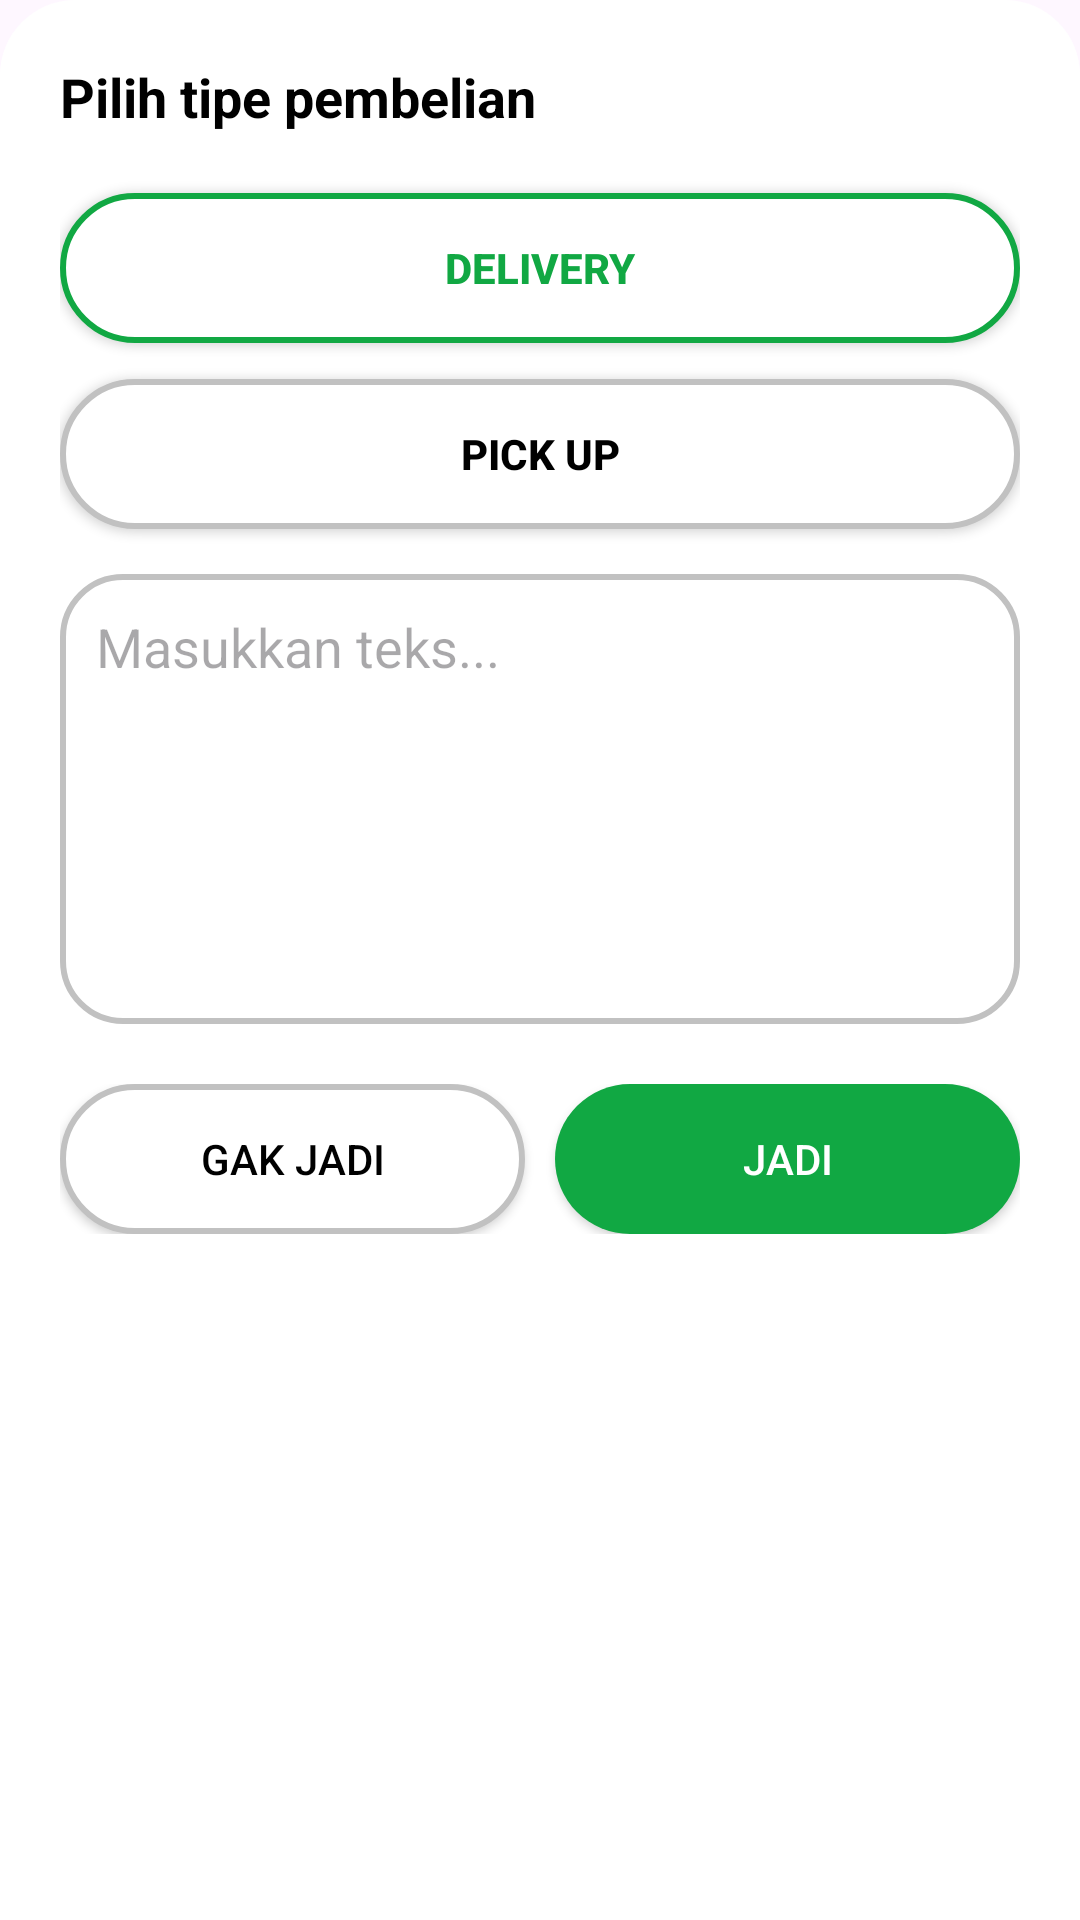

The Android layout XML behind this screen, and the referenced resources:
<!-- AndroidManifest.xml: application theme Theme.Makanku -->
<!-- res/layout/delevery_pickup.xml -->
<?xml version="1.0" encoding="utf-8"?>
<LinearLayout xmlns:android="http://schemas.android.com/apk/res/android"
    android:id="@+id/main"
    android:orientation="vertical"
    android:padding="20dp"
    android:background="@drawable/bg_bottomsheet_white"
    android:layout_width="match_parent"
    android:layout_height="wrap_content">

    <TextView
        android:id="@+id/txtTitle"
        android:text="Pilih tipe pembelian"
        android:textStyle="bold"
        android:textColor="#000000"
        android:textSize="18sp"
        android:layout_width="wrap_content"
        android:layout_height="wrap_content"/>

    <Button
        android:id="@+id/btnDelivery"
        android:layout_width="match_parent"
        android:layout_height="50dp"
        android:background="@drawable/btn_green_stroke"
        android:text="Delivery"
        android:textColor="#11A843"
        android:textStyle="bold"
        android:layout_marginTop="20dp"/>

    <Button
        android:id="@+id/btnPickUp"
        android:layout_width="match_parent"
        android:layout_height="50dp"
        android:layout_marginTop="12dp"
        android:background="@drawable/btn_white_stroke"
        android:text="Pick Up"
        android:textColor="#000000"
        android:textStyle="bold" />

    <EditText
        android:id="@+id/editCatatan"
        android:layout_width="match_parent"
        android:layout_height="150dp"
        android:background="@drawable/bg_edittext_round"
        android:gravity="top"
        android:hint="Masukkan teks..."
        android:padding="12dp"
        android:layout_marginTop="15dp" />

    <LinearLayout
        android:layout_width="match_parent"
        android:layout_height="wrap_content"
        android:orientation="horizontal"
        android:gravity="center"
        android:layout_marginTop="20dp">

        <Button
            android:id="@+id/btnCancel"
            android:layout_weight="1"
            android:layout_width="0dp"
            android:layout_height="50dp"
            android:background="@drawable/btn_white_stroke"
            android:text="Gak jadi"
            android:textColor="#000000"/>

        <Button
            android:id="@+id/btnJadi"
            android:layout_weight="1"
            android:layout_marginStart="10dp"
            android:layout_width="0dp"
            android:layout_height="50dp"
            android:background="@drawable/btn_green"
            android:text="Jadi"
            android:textColor="#FFFFFF"/>
    </LinearLayout>

    <androidx.recyclerview.widget.RecyclerView
        android:id="@+id/rvMenu"
        android:layout_width="match_parent"
        android:layout_height="wrap_content"
        android:layout_marginTop="25dp" />


</LinearLayout>
<!-- resources referenced by this layout -->
<resources>
  <!-- drawable bg_bottomsheet_white (drawable) -->
  <?xml version="1.0" encoding="utf-8"?>
  <shape xmlns:android="http://schemas.android.com/apk/res/android"
      android:shape="rectangle">
      <solid android:color="#FFFFFF"/>
      <corners android:topLeftRadius="25dp" android:topRightRadius="25dp"/>
  </shape>
  <!-- drawable bg_edittext_round (drawable) -->
  <?xml version="1.0" encoding="utf-8"?>
  <shape xmlns:android="http://schemas.android.com/apk/res/android">
      <solid android:color="#FFFFFF"/>
      <stroke android:width="2dp" android:color="#C1C1C1"/>
      <corners android:radius="20dp"/>
  </shape>
  <!-- drawable btn_green (drawable) -->
  <?xml version="1.0" encoding="utf-8"?>
  <shape xmlns:android="http://schemas.android.com/apk/res/android">
      <solid android:color="#11A843"/>
      <corners android:radius="25dp"/>
  </shape>
  <!-- drawable btn_green_stroke (drawable) -->
  <?xml version="1.0" encoding="utf-8"?>
  <shape xmlns:android="http://schemas.android.com/apk/res/android"
      android:shape="rectangle">
  
      <solid android:color="#FFFFFF"/>
      <stroke android:width="2dp" android:color="#11A843"/>
      <corners android:radius="25dp"/>
  
  </shape>
  <!-- drawable btn_white_stroke (drawable) -->
  <?xml version="1.0" encoding="utf-8"?>
  <shape xmlns:android="http://schemas.android.com/apk/res/android">
      <solid android:color="#FFFFFF"/>
      <stroke android:width="2dp" android:color="#C1C1C1"/>
      <corners android:radius="25dp"/>
  </shape>
  <style name="Theme.Makanku" parent="Base.Theme.Makanku" />
  <style name="Base.Theme.Makanku" parent="Theme.Material3.DayNight.NoActionBar">
          
          
      </style>
</resources>
